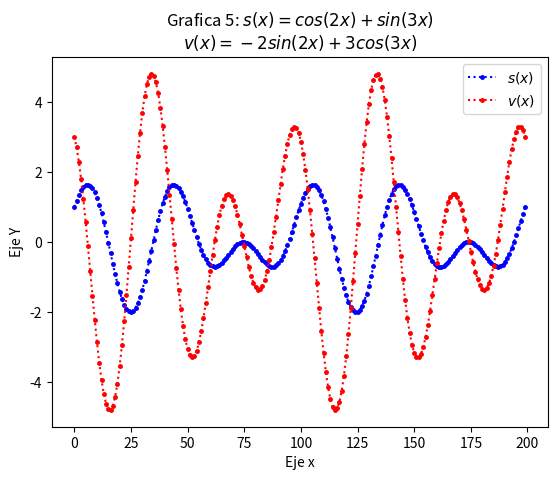

Python code for this plot:
import numpy as np
from matplotlib import pyplot as plt

xpoints = np.linspace(0,4*np.pi,200)
def s(x):
    return np.cos(2*x)+np.sin(3*x)
def v(x):
    return -2*np.sin(2*x)+3*np.cos(3*x)
plt.plot(s(xpoints), '.:b', ms = 5)
plt.title('Grafica 5: $s(x)=cos(2x)+sin(3x)$\n$v(x)=-2sin(2x)+3cos(3x)$') 
plt.ylabel('Eje Y')
plt.xlabel('Eje x')
plt.plot(v(xpoints), '.:r', ms = 5)
plt.legend(['$s(x)$','$v(x)$'])
plt.show()